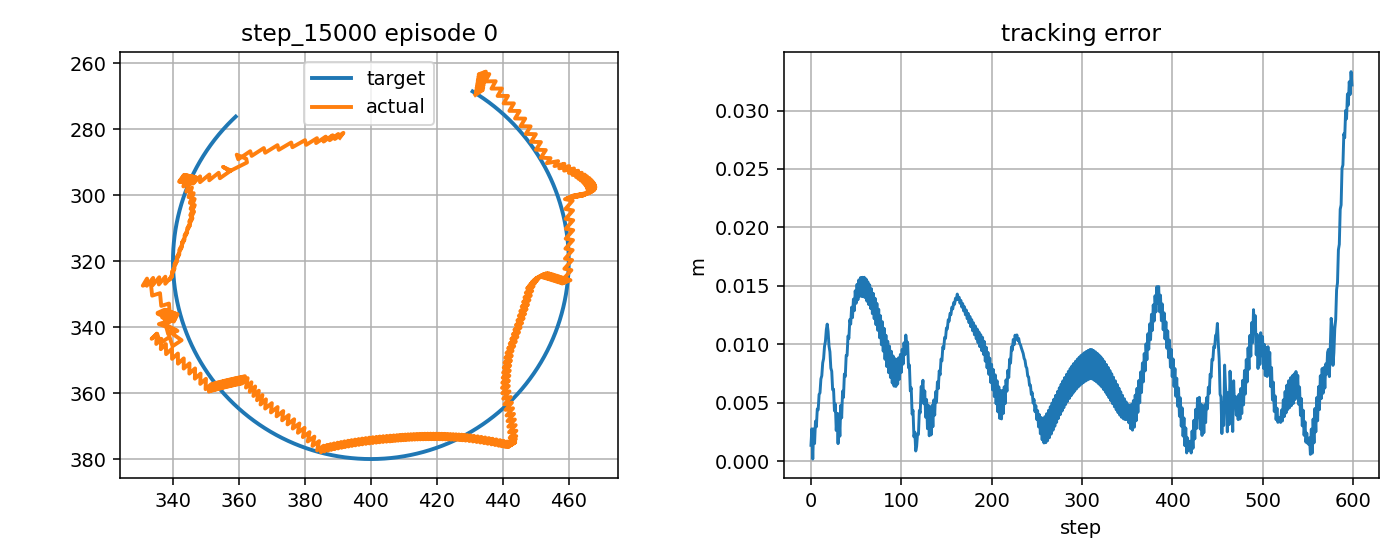

The file beside this chart, header and first rows:
step, t, x_target_px, y_target_px, x_ee_px, y_ee_px, q1, q2, dq1, dq2, tau1, tau2, tau_pd1, tau_pd2, reward, ee_error_px, ee_error_m, q_error_norm, dq_error_norm, action_norm, action_saturation, tau_total_norm, tau_residual_norm, q_abs_max
0, 10.49, 430.8, 268.5, 431.7, 269.6, -2.079, 1.529, 0.1309, 0.6351, -0.2321, 1.329, -0.5254, 1.747, 0.9173, 1.372, 0.001372, 0.008808, 0.527, 0.1021, 0.0, 1.349, 0.5106, 2.079
1, 10.5, 431.3, 268.8, 434, 268.1, -2.064, 1.512, 0.9116, -1.032, -2.52, -3.053, -1.864, -3.621, 0.8591, 2.782, 0.002782, 0.01806, 1.418, 0.1735, 0.0, 3.958, 0.8677, 2.064
2, 10.52, 431.7, 269.1, 431.8, 268.9, -2.077, 1.523, -0.755, 0.6351, -8.361, 10.65, -10.18, 10.39, 1.04, 0.1964, 0.0001964, 0.001877, 0.979, 0.3672, 0.0, 13.54, 1.836, 2.077
3, 10.54, 432.1, 269.3, 434.1, 267.4, -2.062, 1.506, 0.9116, -1.032, 6.01, -5.296, 6.984, -3.237, 0.8312, 2.77, 0.00277, 0.02553, 1.421, 0.4555, 0.0, 8.011, 2.277, 2.062
4, 10.55, 432.5, 269.6, 431.9, 268.2, -2.074, 1.516, -0.755, 0.6351, -8.505, 10.57, -10.19, 10.78, 0.9611, 1.52, 0.00152, 0.01207, 0.9761, 0.3398, 0.0, 13.56, 1.699, 2.074
5, 10.57, 433, 269.9, 434.2, 266.7, -2.059, 1.499, 0.9116, -1.032, 6.024, -4.586, 6.969, -2.85, 0.8182, 3.432, 0.003432, 0.03465, 1.424, 0.3952, 0.0, 7.571, 1.976, 2.059
6, 10.59, 433.4, 270.1, 432, 267.5, -2.072, 1.51, -0.755, 0.6351, -8.713, 10.43, -10.21, 11.16, 0.8874, 2.958, 0.002958, 0.02259, 0.9732, 0.3328, 0.0, 13.59, 1.664, 2.072
7, 10.6, 433.8, 270.4, 434.3, 266, -2.056, 1.492, 0.9116, -1.032, 6.045, -3.825, 6.953, -2.46, 0.7835, 4.483, 0.004483, 0.04449, 1.428, 0.3277, 0.0, 7.154, 1.639, 2.056
8, 10.62, 434.2, 270.7, 432.2, 266.8, -2.069, 1.503, -0.755, 0.6351, -8.877, 10.17, -10.22, 11.56, 0.8194, 4.405, 0.004405, 0.03322, 0.9703, 0.3865, 0.0, 13.5, 1.932, 2.069
9, 10.64, 434.6, 271, 434.4, 265.3, -2.054, 1.486, 0.9116, -1.032, 6.156, -2.966, 6.935, -2.067, 0.7376, 5.718, 0.005718, 0.05472, 1.431, 0.2379, 0.0, 6.834, 1.189, 2.054
10, 10.65, 435, 271.3, 432.3, 266.1, -2.066, 1.496, -0.755, 0.6351, -9.017, 9.941, -10.24, 11.95, 0.7534, 5.859, 0.005859, 0.04395, 0.9674, 0.4709, 0.0, 13.42, 2.354, 2.066
11, 10.67, 435.4, 271.6, 434.5, 264.6, -2.051, 1.479, 0.9116, -1.032, 6.278, -2.079, 6.914, -1.67, 0.6855, 7.043, 0.007043, 0.0652, 1.434, 0.1512, 0.0, 6.614, 0.7559, 2.051
12, 10.69, 435.8, 271.9, 432.4, 265.4, -2.064, 1.49, -0.755, 0.6351, -9.113, 9.702, -10.27, 12.35, 0.6873, 7.32, 0.00732, 0.05478, 0.9646, 0.5772, 0.0, 13.31, 2.886, 2.064
13, 10.7, 436.2, 272.2, 434.7, 263.9, -2.049, 1.473, 0.9116, -1.032, 6.446, -1.216, 6.891, -1.271, 0.6295, 8.419, 0.008419, 0.07587, 1.437, 0.08979, 0.0, 6.559, 0.4489, 2.049
14, 10.72, 436.6, 272.5, 432.5, 264.7, -2.061, 1.483, -0.755, 0.6351, -9.164, 9.449, -10.29, 12.75, 0.6204, 8.786, 0.008786, 0.06571, 0.9618, 0.6974, 0.0, 13.16, 3.487, 2.061
15, 10.74, 437, 272.8, 434.8, 263.2, -2.046, 1.466, 0.9116, -1.032, 6.705, -0.3694, 6.867, -0.8683, 0.5708, 9.827, 0.009827, 0.0867, 1.441, 0.1049, 0.0, 6.715, 0.5245, 2.046
16, 10.75, 437.4, 273.1, 432.6, 264, -2.059, 1.477, -0.755, 0.6351, -9.159, 9.299, -10.31, 13.15, 0.5531, 10.26, 0.01026, 0.07673, 0.959, 0.8048, 0.0, 13.05, 4.024, 2.059
17, 10.77, 437.8, 273.4, 434.9, 262.5, -2.043, 1.459, 0.9116, -1.032, 6.94, 0.7192, 6.84, -0.4628, 0.5092, 11.26, 0.01126, 0.09766, 1.444, 0.2372, 0.0, 6.977, 1.186, 2.043
18, 10.79, 438.2, 273.7, 432.7, 263.3, -2.056, 1.47, -0.755, 0.6351, -9.052, 9.289, -10.34, 13.56, 0.4857, 11.73, 0.01173, 0.08785, 0.9562, 0.8924, 0.0, 12.97, 4.462, 2.056
19, 10.8, 438.6, 274, 435.9, 263.3, -2.041, 1.465, 0.9116, -0.3052, 6.995, 1.921, 6.811, -0.05427, 0.5464, 11.09, 0.01109, 0.09682, 0.9598, 0.3968, 0.0, 7.254, 1.984, 2.041
20, 10.82, 439, 274.4, 434.7, 265.5, -2.053, 1.488, -0.755, 1.361, -6.907, 7.645, -10.37, 7.743, 0.6078, 9.847, 0.009847, 0.07489, 1.468, 0.6918, 0.0, 10.3, 3.459, 2.053
21, 10.84, 439.3, 274.7, 437.9, 265.4, -2.038, 1.482, 0.9116, -0.3052, 5.507, -5.825, 6.794, -6.287, 0.6192, 9.361, 0.009361, 0.08425, 0.9625, 0.2735, 0.0, 8.016, 1.367, 2.038
22, 10.85, 439.7, 275, 436.6, 267.7, -2.051, 1.505, -0.755, 1.361, -7.018, 7.883, -10.38, 7.322, 0.6894, 7.975, 0.007975, 0.06204, 1.465, 0.6824, 0.0, 10.55, 3.412, 2.051
23, 10.87, 440.1, 275.4, 439.7, 267.7, -2.035, 1.5, 0.9116, -0.3052, 4.584, -6.468, 6.774, -6.707, 0.682, 7.705, 0.007705, 0.07192, 0.9651, 0.4406, 0.0, 7.927, 2.203, 2.035
24, 10.89, 440.5, 275.7, 438.4, 269.9, -2.048, 1.523, -0.755, 1.361, -7.228, 7.989, -10.4, 6.904, 0.7704, 6.126, 0.006126, 0.04934, 1.462, 0.6713, 0.0, 10.77, 3.357, 2.048
25, 10.9, 440.8, 276, 441.6, 269.9, -2.033, 1.518, 0.9116, -0.3052, 3.772, -6.839, 6.752, -7.124, 0.7356, 6.179, 0.006179, 0.05993, 0.9677, 0.5986, 0.0, 7.81, 2.993, 2.033
26, 10.92, 441.2, 276.4, 440.2, 272.2, -2.045, 1.54, -0.755, 1.361, -7.491, 7.977, -10.43, 6.488, 0.8508, 4.321, 0.004321, 0.03683, 1.459, 0.6586, 0.0, 10.94, 3.293, 2.045
27, 10.94, 441.5, 276.7, 443.4, 272.2, -2.03, 1.535, 0.9116, -0.3052, 3.164, -7.13, 6.727, -7.539, 0.7747, 4.902, 0.004902, 0.04846, 0.9703, 0.7172, 0.0, 7.8, 3.586, 2.03
28, 10.95, 441.9, 277.1, 442, 274.4, -2.043, 1.558, -0.755, 1.361, -7.783, 7.64, -10.45, 6.074, 0.9291, 2.636, 0.002636, 0.02469, 1.456, 0.6191, 0.0, 10.91, 3.095, 2.043
29, 10.97, 442.3, 277.4, 445.1, 274.5, -2.028, 1.553, 0.9116, -0.3052, 2.684, -7.255, 6.7, -7.951, 0.7872, 4.101, 0.004101, 0.0379, 0.9729, 0.8152, 0.0, 7.735, 4.076, 2.028
30, 10.99, 442.6, 277.8, 443.7, 276.7, -2.04, 1.576, -0.755, 1.361, -7.815, 6.856, -10.48, 5.663, 0.9823, 1.513, 0.001513, 0.01367, 1.453, 0.5843, 0.0, 10.4, 2.922, 2.04
31, 11, 443, 278.1, 446.8, 276.8, -2.025, 1.57, 0.9116, -0.3052, 2.375, -7.472, 6.671, -8.361, 0.7658, 4.058, 0.004058, 0.02915, 0.9754, 0.8773, 0.0, 7.841, 4.387, 2.025
32, 11.02, 443.3, 278.5, 445.4, 279.1, -2.038, 1.593, -0.755, 1.361, -7.755, 5.932, -10.51, 5.254, 0.9441, 2.148, 0.002148, 0.009066, 1.45, 0.5678, 0.0, 9.764, 2.839, 2.038
33, 11.04, 443.7, 278.8, 448.4, 279.1, -2.022, 1.588, 0.9116, -0.3052, 2.141, -7.728, 6.639, -8.769, 0.7333, 4.786, 0.004786, 0.02412, 0.978, 0.9235, 0.0, 8.019, 4.617, 2.022
34, 11.05, 444, 279.2, 447, 281.4, -2.035, 1.611, -0.755, 1.361, -7.699, 5.003, -10.54, 4.847, 0.8638, 3.719, 0.003719, 0.01702, 1.447, 0.57, 0.0, 9.182, 2.85, 2.035
35, 11.07, 444.3, 279.6, 450, 281.5, -2.02, 1.606, 0.9116, -0.3052, 1.963, -7.984, 6.605, -9.175, 0.69, 6.003, 0.006003, 0.02504, 0.9805, 0.9585, 0.0, 8.222, 4.793, 2.02
36, 11.09, 444.7, 279.9, 448.6, 283.8, -2.032, 1.628, -0.755, 1.361, -7.566, 4.133, -10.58, 4.442, 0.7814, 5.465, 0.005465, 0.02835, 1.444, 0.6061, 0.0, 8.621, 3.03, 2.032
37, 11.1, 445, 280.3, 451.6, 283.9, -2.017, 1.623, 0.9116, -0.3052, 1.83, -8.14, 6.568, -9.579, 0.6347, 7.468, 0.007468, 0.03129, 0.983, 0.9904, 0.0, 8.344, 4.952, 2.017
38, 11.12, 445.3, 280.7, 450.1, 286.2, -2.03, 1.646, -0.755, 1.361, -7.336, 3.202, -10.62, 4.04, 0.6994, 7.253, 0.007253, 0.04023, 1.442, 0.6774, 0.0, 8.005, 3.387, 2.03
39, 11.14, 445.7, 281.1, 453, 286.3, -2.015, 1.641, 0.9116, -0.3052, 1.722, -8.295, 6.529, -9.98, 0.5725, 9.057, 0.009057, 0.04041, 0.9855, 1.019, 0.0, 8.472, 5.094, 2.015
40, 11.15, 446, 281.5, 451.5, 288.6, -2.027, 1.664, -0.755, 1.361, -6.865, 1.944, -10.66, 3.64, 0.6151, 9.055, 0.009055, 0.05223, 1.439, 0.831, 0.0, 7.135, 4.155, 2.027
41, 11.17, 446.3, 281.8, 454.5, 288.8, -2.012, 1.658, 0.9116, -0.3052, 1.631, -8.542, 6.488, -10.38, 0.5064, 10.71, 0.01071, 0.05082, 0.988, 1.038, 0.0, 8.696, 5.192, 2.012
42, 11.19, 446.6, 282.2, 453.4, 290.3, -2.021, 1.674, -0.5202, 0.9056, -6.451, 0.8416, -10.7, 3.241, 0.553, 10.51, 0.01051, 0.05797, 0.9284, 0.9761, 0.0, 6.506, 4.881, 2.021
43, 11.2, 446.9, 282.6, 456.8, 289.7, -2.002, 1.661, 1.146, -0.761, -0.2966, -6.284, 3.953, -6.866, 0.4591, 12.11, 0.01211, 0.05385, 1.444, 0.8579, 0.0, 6.291, 4.289, 2.002
44, 11.22, 447.2, 283, 455.7, 291.2, -2.01, 1.676, -0.5202, 0.9056, -8.777, 4.598, -13.38, 7.02, 0.5046, 11.73, 0.01173, 0.05855, 0.9257, 1.04, 0.0, 9.908, 5.2, 2.01
45, 11.24, 447.6, 283.4, 458.7, 290.5, -1.993, 1.663, 1.028, -0.761, -0.8169, -6.266, 3.622, -6.732, 0.4174, 13.18, 0.01318, 0.05677, 1.358, 0.8927, 0.0, 6.319, 4.464, 1.993
46, 11.25, 447.9, 283.8, 457.1, 291.9, -2.004, 1.678, -0.6384, 0.9056, -7.837, 4.552, -12.46, 7.155, 0.4914, 12.29, 0.01229, 0.05836, 0.9991, 1.061, 0.0, 9.063, 5.303, 2.004
47, 11.27, 448.2, 284.2, 460.1, 291.2, -1.987, 1.666, 1.028, -0.761, 0.1598, -6.422, 4.613, -6.597, 0.3867, 13.87, 0.01387, 0.05891, 1.361, 0.8913, 0.0, 6.424, 4.456, 1.987
48, 11.29, 448.5, 284.6, 458.6, 292.6, -1.997, 1.681, -0.6384, 0.9056, -7.982, 4.45, -12.65, 7.291, 0.4676, 12.88, 0.01288, 0.05878, 0.9965, 1.093, 0.0, 9.139, 5.465, 1.997
49, 11.3, 448.7, 285, 461.6, 291.9, -1.98, 1.668, 1.028, -0.761, -0.1191, -6.327, 4.418, -6.46, 0.3543, 14.59, 0.01459, 0.0616, 1.363, 0.9079, 0.0, 6.328, 4.54, 1.98
50, 11.32, 449, 285.4, 460, 293.3, -1.991, 1.683, -0.6384, 0.9056, -8.135, 4.366, -12.85, 7.429, 0.4421, 13.51, 0.01351, 0.05982, 0.9938, 1.124, 0.0, 9.232, 5.619, 1.991
51, 11.34, 449.3, 285.8, 462.9, 292.6, -1.974, 1.671, 0.9759, -0.761, -0.3882, -6.23, 4.222, -6.321, -0.6674, 15.14, 0.01514, 0.064, 1.328, 0.9222, 0.0, 6.242, 4.611, 1.974
52, 11.35, 449.6, 286.2, 461.1, 293.9, -1.986, 1.686, -0.6908, 0.9056, -7.781, 4.423, -12.49, 7.569, 0.4345, 13.82, 0.01382, 0.06013, 1.027, 1.132, 0.0, 8.95, 5.662, 1.986
53, 11.37, 449.9, 286.7, 464, 293.2, -1.97, 1.673, 0.9759, -0.761, -0.02152, -6.199, 4.609, -6.18, -0.685, 15.52, 0.01552, 0.06599, 1.331, 0.9262, 0.0, 6.199, 4.631, 1.97
54, 11.39, 450.2, 287.1, 462.2, 294.5, -1.981, 1.688, -0.6908, 0.9056, -7.911, 4.453, -12.63, 7.711, 0.4218, 14.14, 0.01414, 0.06084, 1.025, 1.146, 0.0, 9.079, 5.73, 1.981
55, 11.4, 450.4, 287.5, 464.8, 293.8, -1.966, 1.675, 0.9205, -0.761, -0.2023, -6.078, 4.471, -6.037, -0.6913, 15.72, 0.01572, 0.06743, 1.295, 0.9347, 0.0, 6.081, 4.674, 1.966
56, 11.42, 450.7, 287.9, 462.9, 295, -1.978, 1.69, -0.7461, 0.9056, -7.529, 4.661, -12.18, 7.854, 0.4294, 14.1, 0.0141, 0.06038, 1.062, 1.128, 0.0, 8.855, 5.64, 1.978
57, 11.44, 451, 288.3, 465.5, 294.3, -1.963, 1.678, 0.9205, -0.761, 0.2772, -6.063, 4.95, -5.893, -0.6935, 15.74, 0.01574, 0.06827, 1.297, 0.9352, 0.0, 6.07, 4.676, 1.963
58, 11.45, 451.2, 288.8, 463.6, 295.5, -1.975, 1.693, -0.7461, 0.9056, -7.632, 4.79, -12.25, 8, 0.4316, 14.07, 0.01407, 0.06021, 1.06, 1.125, 0.0, 9.011, 5.627, 1.975
59, 11.47, 451.5, 289.2, 466.2, 294.8, -1.96, 1.68, 0.9111, -0.761, 0.1783, -5.914, 4.874, -5.746, -0.6946, 15.74, 0.01574, 0.06923, 1.293, 0.9397, 0.0, 5.916, 4.698, 1.96
... 540 more rows
